Labelled photos from "My_datasheet", an image-classification folder in AndersonBenitesKoW/Proyecto_Paltas. The possible labels are: first quality, second quality, third quality.

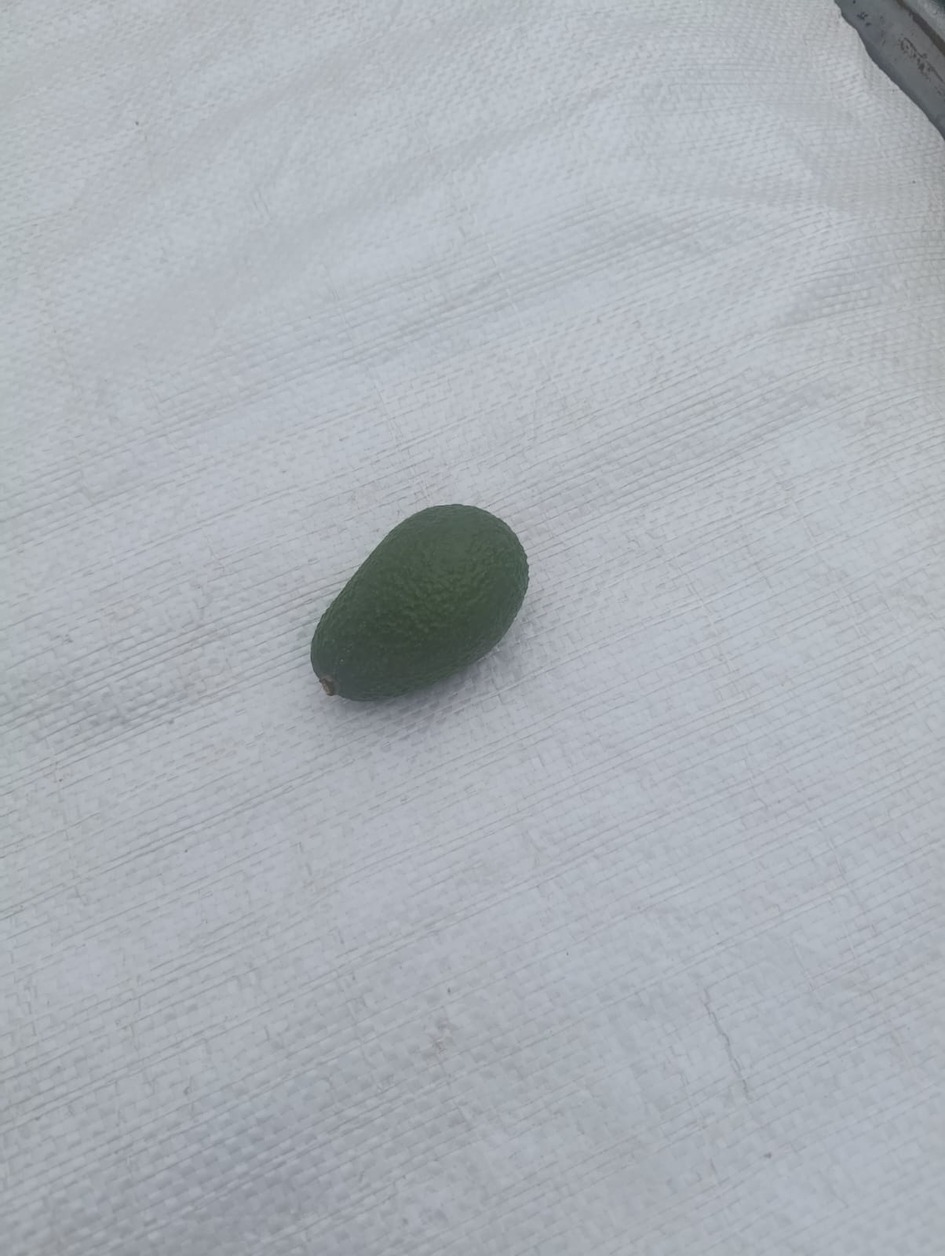
Label: second quality

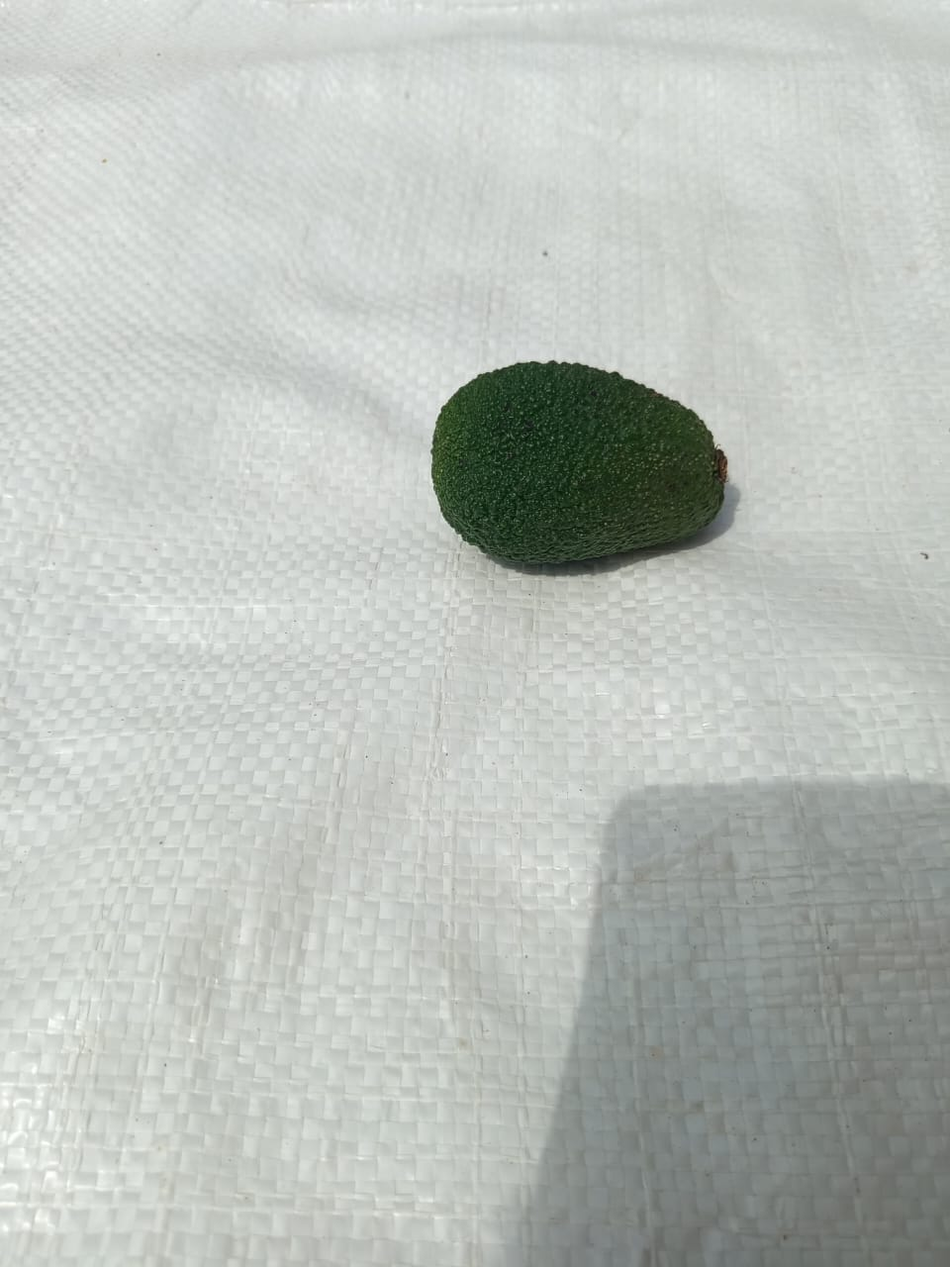
Label: second quality

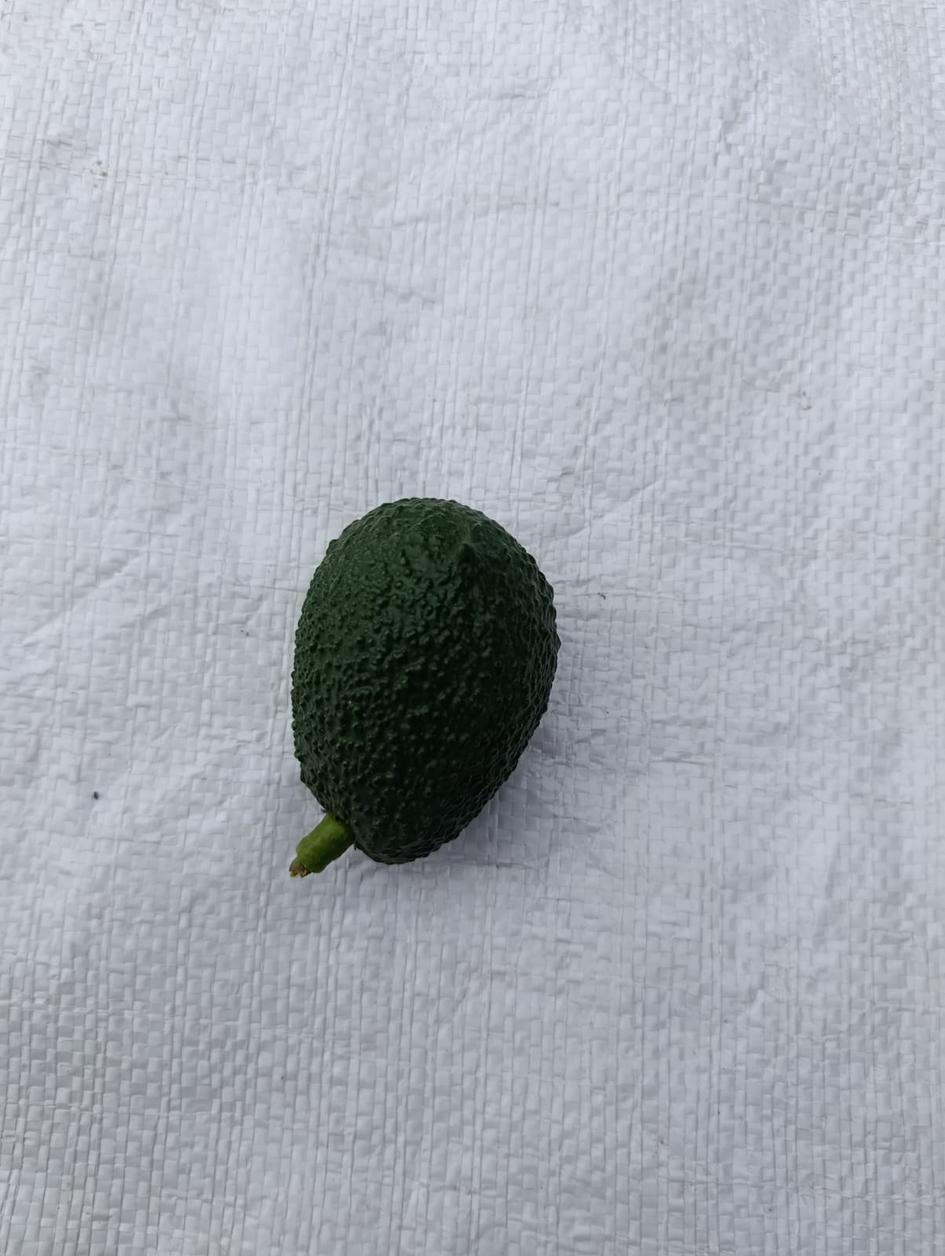
Label: first quality

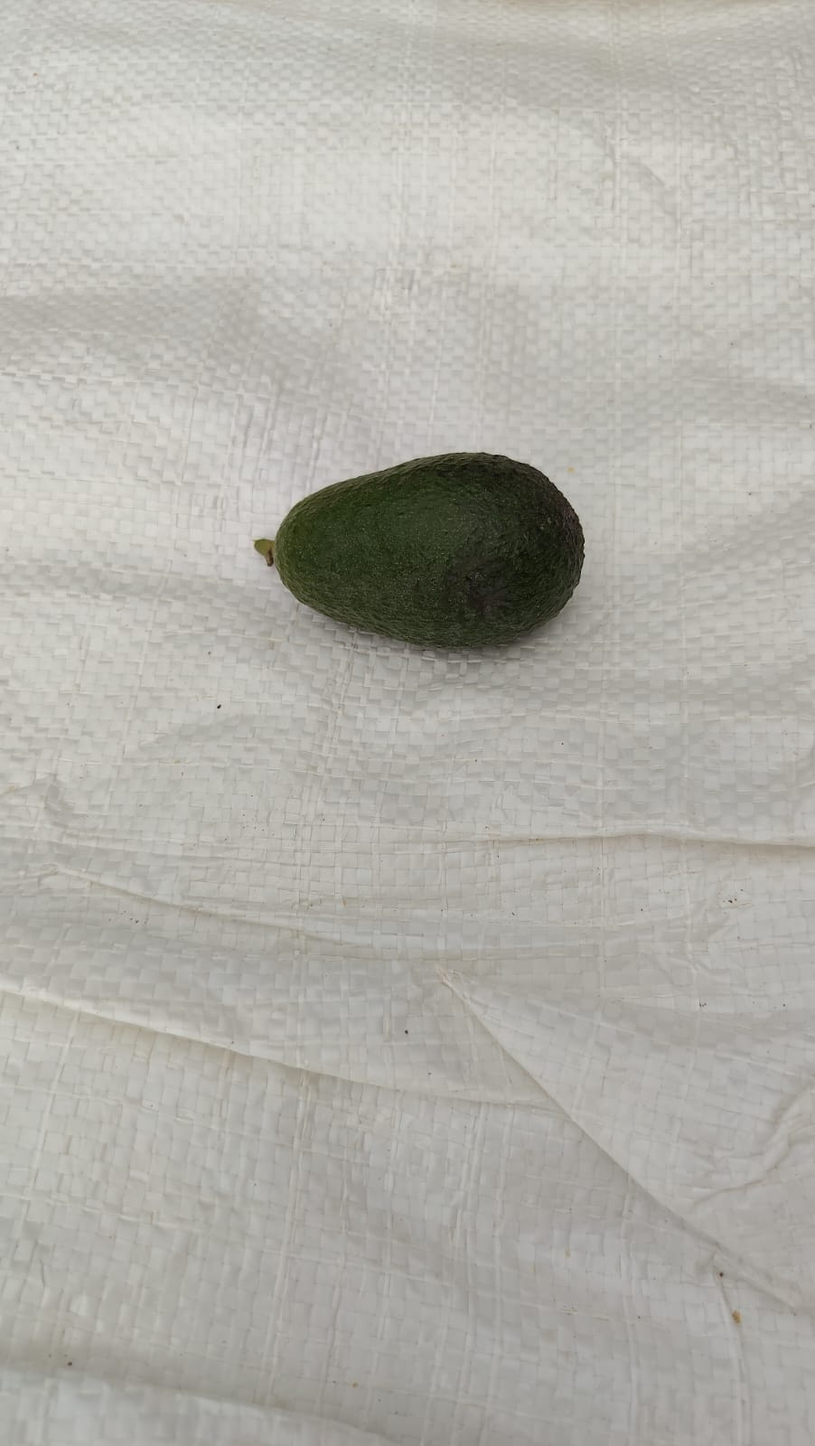
Label: third quality

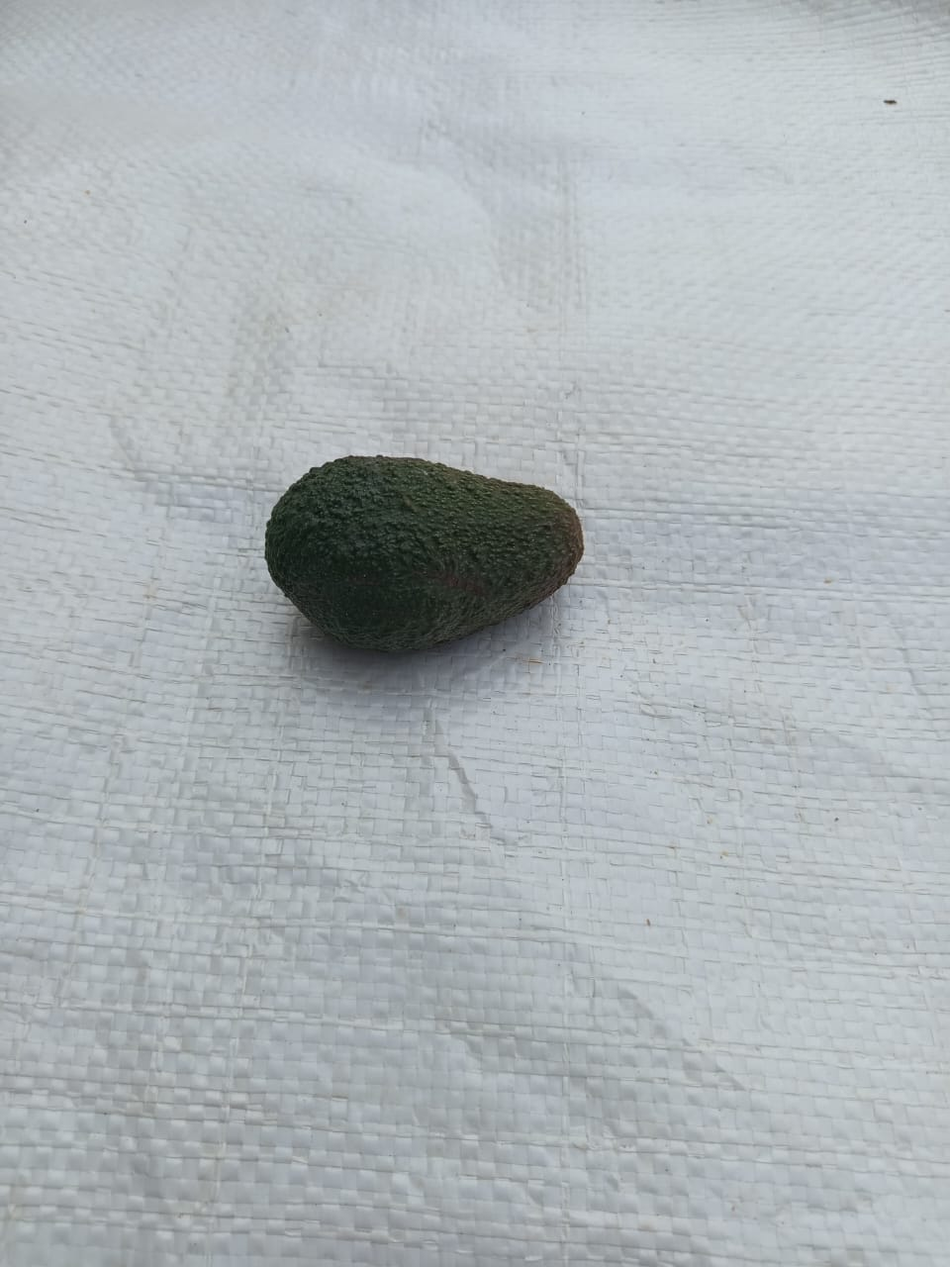
Label: third quality

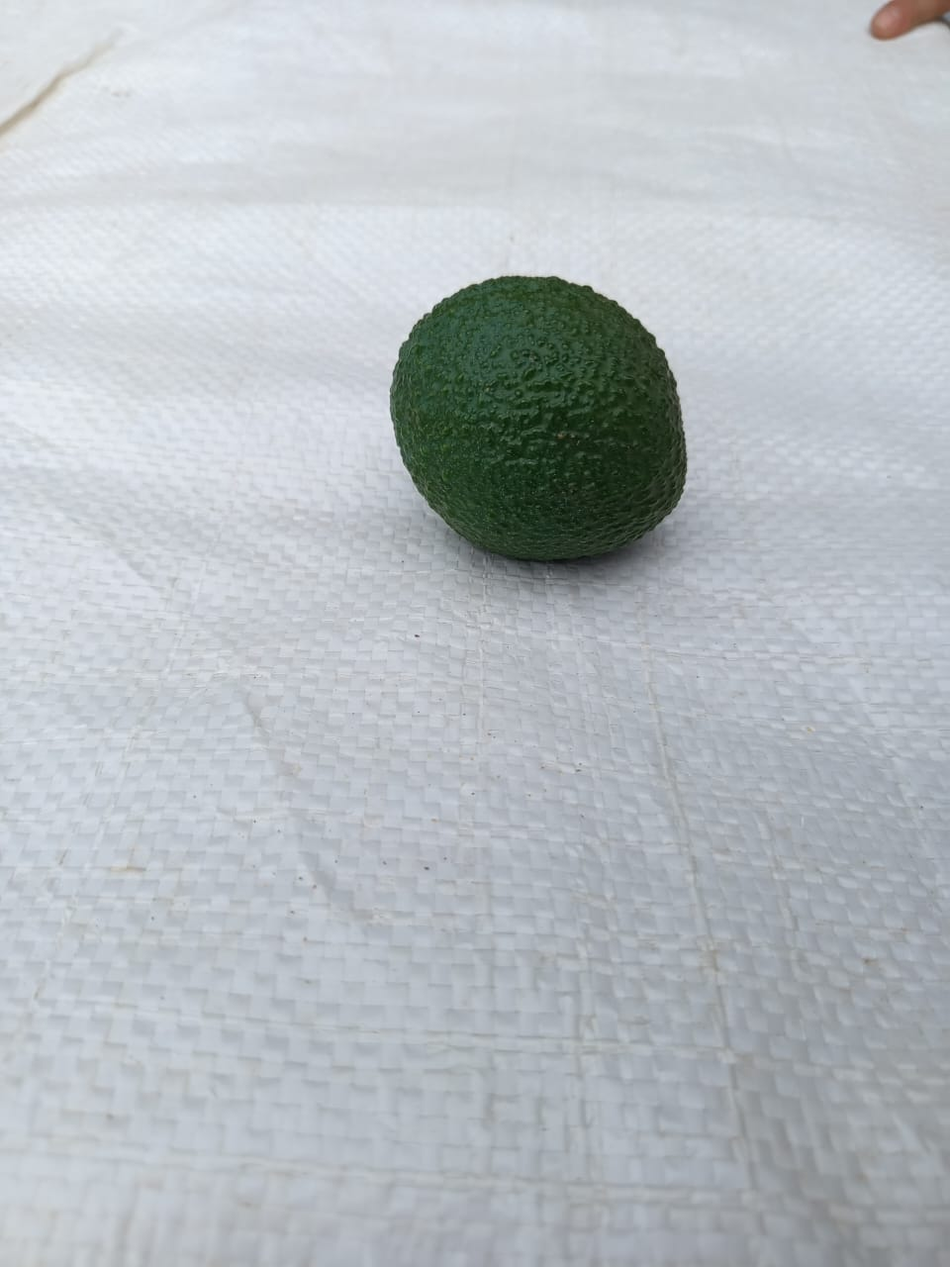
Label: first quality
